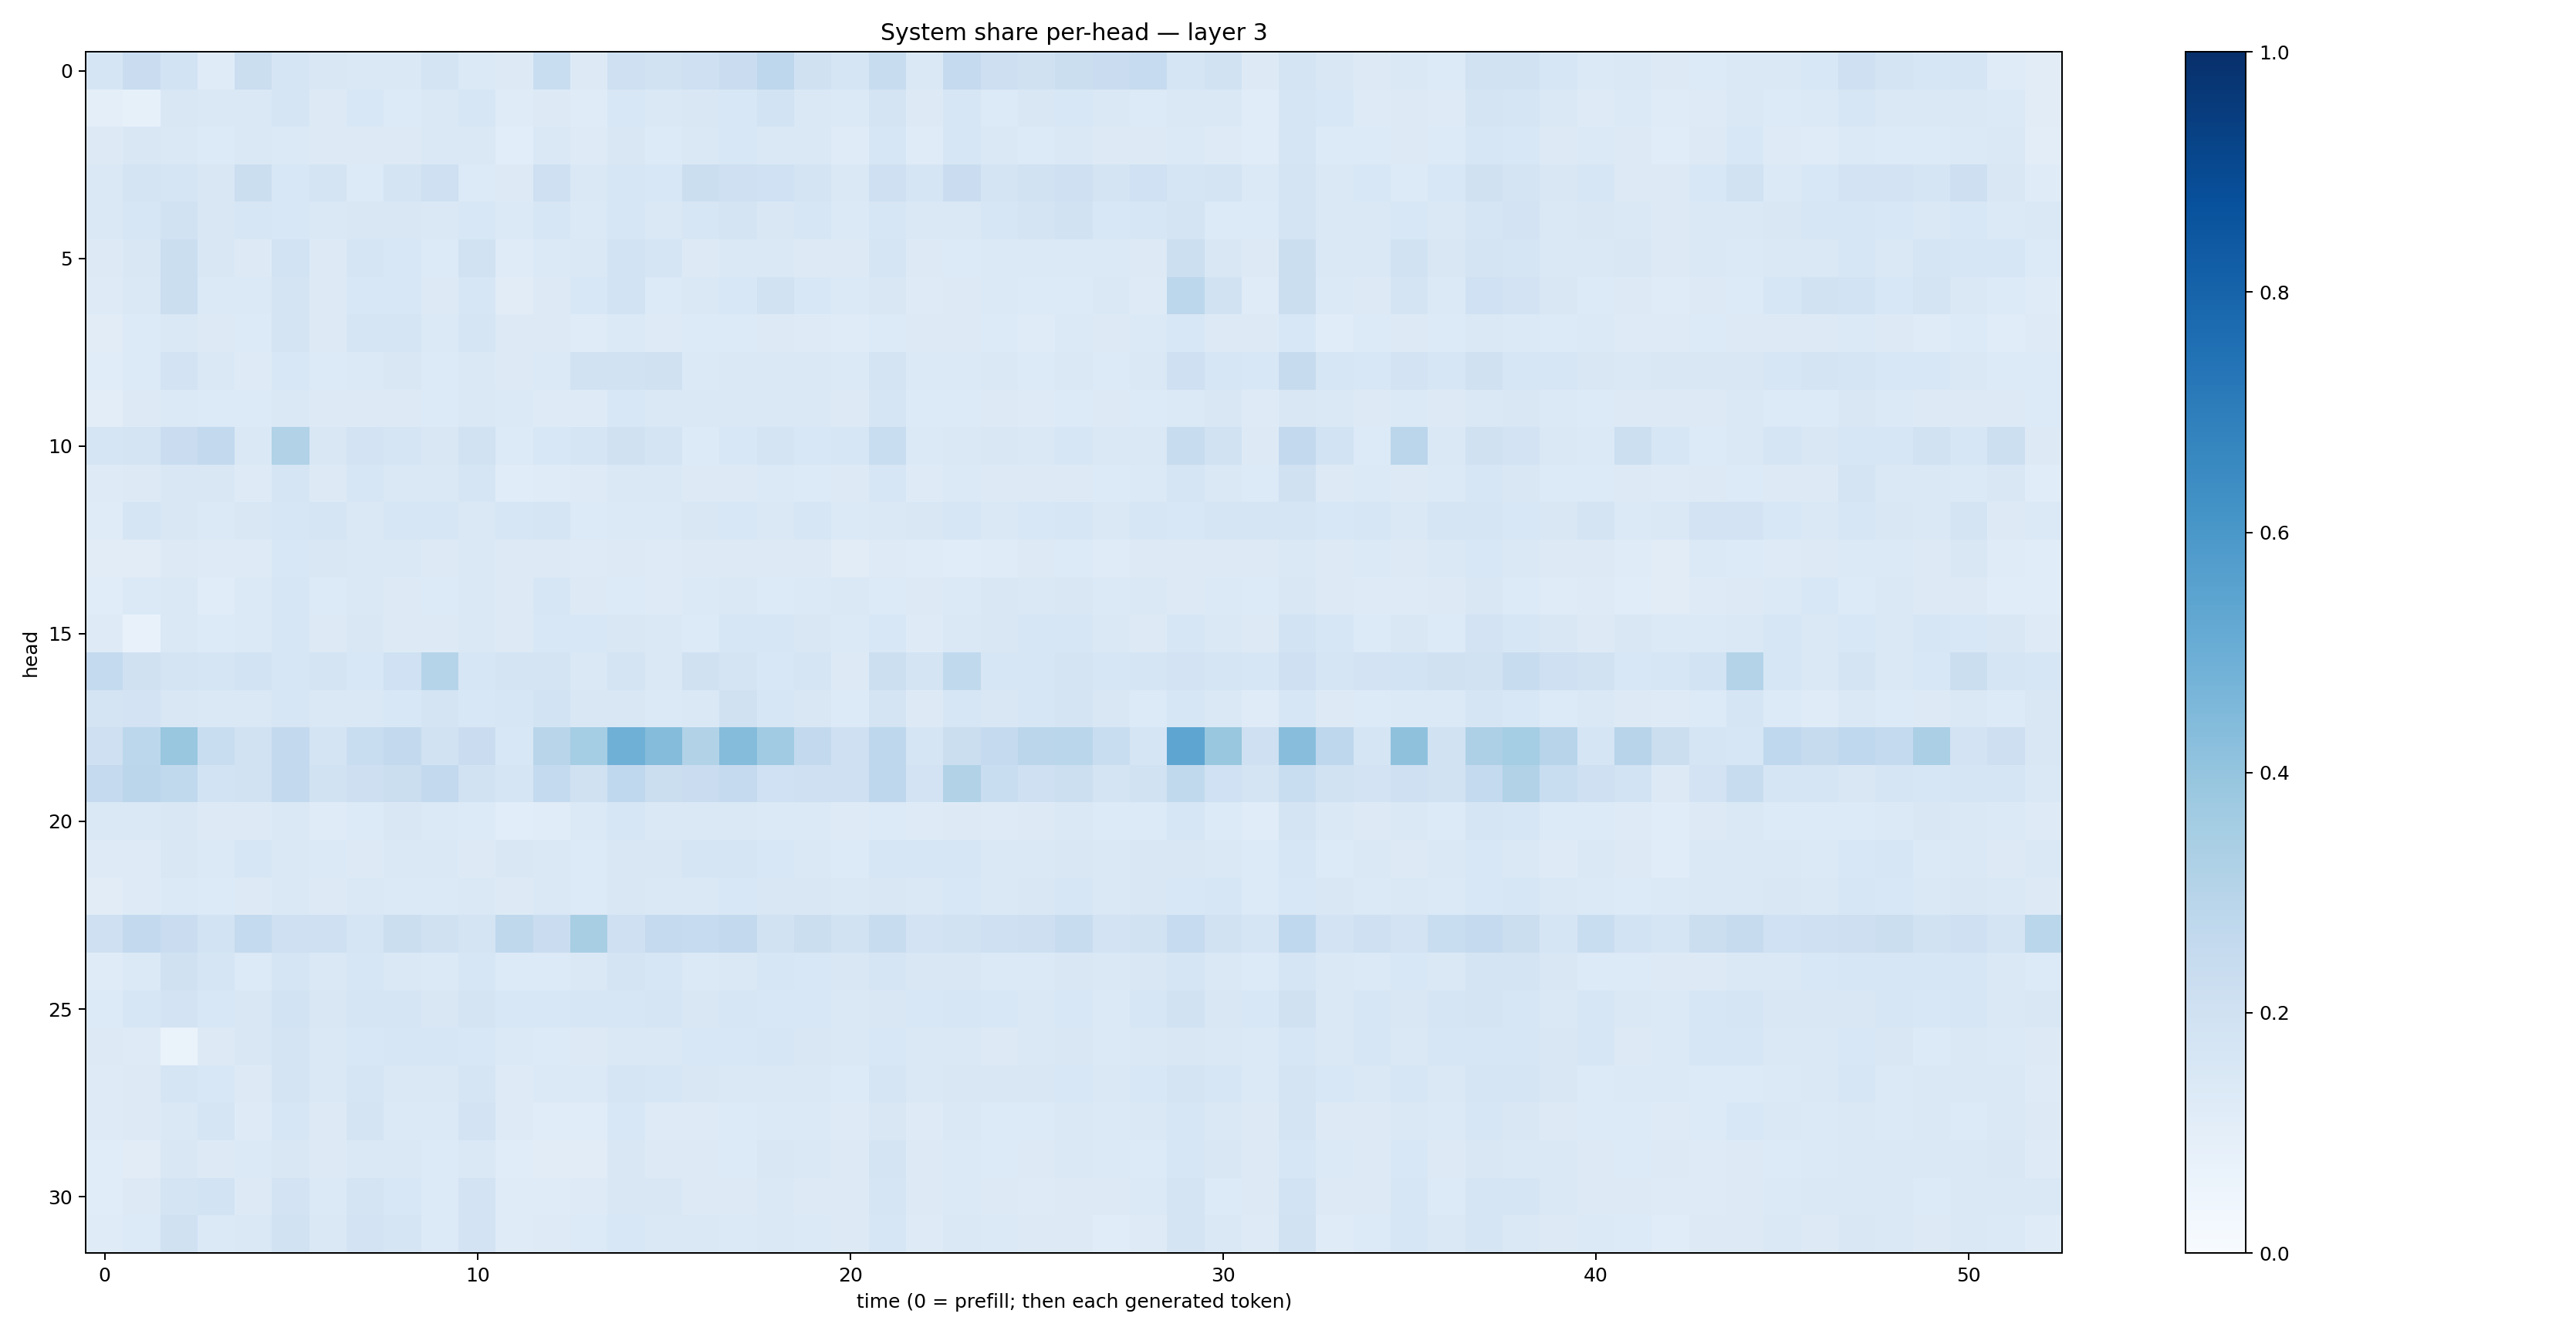

The file beside this chart, header and first rows:
0.16640814, 0.22888604, 0.18491448, 0.11891253, 0.22273096, 0.16703601, 0.15017198, 0.1438359, 0.1465195, 0.17690943, 0.13969651, 0.1274102, 0.23184739, 0.12798332, 0.20535988, 0.18765368, 0.20705315, 0.22932677, 0.2758496, 0.19885723, 0.16418743, 0.23577511, 0.141241, 0.25133365
0.09695, 0.08256, 0.1491, 0.1452, 0.1459, 0.1694, 0.1253, 0.1535, 0.1355, 0.1468, 0.16, 0.1178, 0.1268, 0.1196, 0.1537, 0.1418, 0.1498, 0.1542, 0.185, 0.147, 0.1403, 0.1756, 0.131, 0.1608
0.1319, 0.1488, 0.1477, 0.1336, 0.1426, 0.14, 0.1251, 0.1275, 0.1276, 0.1446, 0.1409, 0.106, 0.1435, 0.1236, 0.1488, 0.136, 0.1424, 0.1527, 0.1482, 0.1436, 0.1209, 0.1624, 0.1204, 0.1564
0.1433, 0.1752, 0.1701, 0.1499, 0.2201, 0.1548, 0.1782, 0.1337, 0.1754, 0.2038, 0.1361, 0.1273, 0.2102, 0.1428, 0.1578, 0.1548, 0.2243, 0.2081, 0.202, 0.1749, 0.1477, 0.2041, 0.1659, 0.2302
0.1439, 0.1566, 0.1896, 0.1504, 0.1586, 0.1539, 0.1454, 0.1493, 0.152, 0.1466, 0.1555, 0.1392, 0.1577, 0.1394, 0.1609, 0.1432, 0.1601, 0.1749, 0.1497, 0.1569, 0.14, 0.158, 0.143, 0.1435
0.1273, 0.1508, 0.2203, 0.1522, 0.1315, 0.1851, 0.1305, 0.1661, 0.1536, 0.1329, 0.188, 0.1183, 0.1401, 0.1436, 0.1862, 0.168, 0.1302, 0.1467, 0.1457, 0.1281, 0.126, 0.1707, 0.1253, 0.1351
0.123, 0.1419, 0.2253, 0.1387, 0.1392, 0.1757, 0.1311, 0.1551, 0.1559, 0.131, 0.1619, 0.1113, 0.1264, 0.1531, 0.186, 0.1364, 0.1482, 0.1527, 0.1941, 0.1557, 0.1405, 0.1489, 0.1233, 0.1273
0.1105, 0.1329, 0.142, 0.1315, 0.1336, 0.1787, 0.1269, 0.171, 0.1646, 0.1369, 0.1693, 0.1251, 0.1292, 0.1194, 0.1374, 0.1232, 0.1364, 0.135, 0.1303, 0.125, 0.1182, 0.1362, 0.1302, 0.1311
0.1168, 0.1344, 0.1826, 0.1414, 0.1237, 0.1561, 0.1351, 0.1386, 0.1492, 0.1344, 0.1446, 0.1275, 0.14, 0.1926, 0.1876, 0.1987, 0.1376, 0.1454, 0.1463, 0.1437, 0.1396, 0.1721, 0.139, 0.1378
0.1035, 0.1277, 0.1396, 0.1329, 0.1343, 0.1424, 0.1308, 0.1321, 0.1305, 0.1349, 0.1432, 0.1373, 0.1224, 0.1214, 0.1554, 0.1427, 0.1409, 0.1422, 0.147, 0.1443, 0.1292, 0.1654, 0.1335, 0.135
0.1686, 0.1735, 0.2299, 0.2611, 0.1421, 0.3127, 0.1522, 0.1821, 0.167, 0.15, 0.195, 0.1358, 0.1545, 0.1715, 0.1969, 0.1736, 0.1354, 0.1536, 0.1762, 0.1552, 0.1566, 0.2322, 0.1378, 0.1431
0.1232, 0.1253, 0.1498, 0.1505, 0.1219, 0.168, 0.1304, 0.1597, 0.146, 0.1417, 0.1678, 0.1162, 0.118, 0.1249, 0.1411, 0.1448, 0.1309, 0.128, 0.1381, 0.1365, 0.1287, 0.1577, 0.1243, 0.1376
0.1209, 0.1657, 0.1487, 0.1394, 0.151, 0.1598, 0.1679, 0.1481, 0.1567, 0.1591, 0.1453, 0.1576, 0.1663, 0.1365, 0.1383, 0.137, 0.1517, 0.1557, 0.148, 0.1614, 0.1391, 0.1443, 0.1513, 0.1591
0.1124, 0.1105, 0.125, 0.1212, 0.1215, 0.1538, 0.149, 0.1444, 0.1474, 0.1285, 0.1422, 0.1285, 0.1304, 0.1226, 0.1305, 0.1247, 0.1252, 0.1298, 0.1301, 0.1296, 0.1131, 0.1237, 0.1181, 0.1171
0.1162, 0.1398, 0.1437, 0.1141, 0.1391, 0.163, 0.1349, 0.141, 0.1297, 0.1343, 0.1408, 0.1292, 0.1587, 0.1257, 0.1334, 0.124, 0.1388, 0.1444, 0.1352, 0.1378, 0.1461, 0.1366, 0.1304, 0.1378
0.1216, 0.07219, 0.1444, 0.136, 0.1393, 0.1614, 0.1279, 0.1522, 0.1304, 0.132, 0.1481, 0.126, 0.1554, 0.1537, 0.1488, 0.1449, 0.1358, 0.1579, 0.161, 0.1499, 0.1386, 0.1553, 0.1229, 0.1457
0.2567, 0.1969, 0.179, 0.1646, 0.1845, 0.1606, 0.179, 0.1557, 0.2025, 0.2989, 0.1629, 0.1736, 0.1792, 0.1428, 0.1783, 0.1442, 0.1958, 0.1758, 0.1532, 0.1658, 0.1268, 0.2159, 0.1762, 0.2636
0.178, 0.1807, 0.1485, 0.1411, 0.1476, 0.1613, 0.1481, 0.1477, 0.1544, 0.1721, 0.1524, 0.1637, 0.1845, 0.1486, 0.1509, 0.1403, 0.1483, 0.1958, 0.1575, 0.1521, 0.1333, 0.1773, 0.1281, 0.1592
0.2095, 0.278, 0.3873, 0.2336, 0.1908, 0.2612, 0.1729, 0.2309, 0.2601, 0.1946, 0.2279, 0.1526, 0.2926, 0.3545, 0.4915, 0.4346, 0.3152, 0.4351, 0.3653, 0.2583, 0.2072, 0.276, 0.1706, 0.2205
0.2519, 0.2831, 0.2627, 0.1865, 0.19, 0.2582, 0.195, 0.2119, 0.2206, 0.2611, 0.1915, 0.1678, 0.2554, 0.1985, 0.267, 0.2236, 0.2291, 0.2503, 0.2021, 0.2039, 0.2091, 0.2752, 0.1804, 0.3129
0.1413, 0.1478, 0.1502, 0.1282, 0.1263, 0.1464, 0.1185, 0.1358, 0.1506, 0.1384, 0.1347, 0.1084, 0.1143, 0.1397, 0.1579, 0.1443, 0.1429, 0.1463, 0.1377, 0.1383, 0.1237, 0.1351, 0.1247, 0.1315
0.1219, 0.1244, 0.1486, 0.1371, 0.1594, 0.1422, 0.1391, 0.1287, 0.1448, 0.1413, 0.1279, 0.1502, 0.1411, 0.1359, 0.1489, 0.1486, 0.1701, 0.1652, 0.1534, 0.1473, 0.1359, 0.1603, 0.1566, 0.1577
0.1109, 0.1219, 0.1395, 0.1365, 0.1284, 0.144, 0.1303, 0.1448, 0.1405, 0.1387, 0.147, 0.1273, 0.1454, 0.1344, 0.1501, 0.1419, 0.1471, 0.1542, 0.152, 0.1501, 0.145, 0.1495, 0.1423, 0.1524
0.2078, 0.2581, 0.2304, 0.186, 0.2558, 0.2093, 0.2052, 0.1716, 0.2247, 0.1969, 0.1722, 0.2699, 0.2302, 0.3411, 0.2108, 0.2502, 0.2495, 0.2587, 0.1897, 0.2228, 0.1875, 0.2378, 0.1819, 0.1886
0.1206, 0.1395, 0.1953, 0.1647, 0.1357, 0.1709, 0.1416, 0.1639, 0.1475, 0.1398, 0.1609, 0.135, 0.133, 0.1457, 0.1742, 0.1601, 0.1379, 0.1443, 0.1568, 0.1529, 0.15, 0.1672, 0.1487, 0.152
0.1366, 0.1586, 0.1806, 0.1558, 0.1488, 0.1843, 0.1523, 0.1683, 0.165, 0.1495, 0.1751, 0.1525, 0.1532, 0.1586, 0.1628, 0.1651, 0.1521, 0.1563, 0.1528, 0.1546, 0.1413, 0.1519, 0.1533, 0.1603
0.1319, 0.1243, 0.06619, 0.1306, 0.1488, 0.1728, 0.1454, 0.1524, 0.1621, 0.1567, 0.1541, 0.1374, 0.1339, 0.1255, 0.1483, 0.1468, 0.1552, 0.154, 0.158, 0.1494, 0.1416, 0.1546, 0.1433, 0.1474
0.1222, 0.1286, 0.1649, 0.1528, 0.1317, 0.1756, 0.1431, 0.171, 0.1466, 0.1417, 0.1645, 0.1231, 0.1368, 0.1387, 0.1668, 0.1588, 0.1503, 0.1447, 0.1465, 0.1482, 0.135, 0.1684, 0.141, 0.1504
0.1228, 0.1294, 0.1469, 0.1702, 0.1245, 0.1609, 0.1298, 0.1741, 0.1402, 0.1369, 0.1834, 0.1243, 0.1147, 0.1158, 0.1546, 0.1239, 0.1236, 0.1364, 0.1405, 0.1395, 0.1248, 0.1486, 0.1249, 0.1442
0.1142, 0.1123, 0.1505, 0.1317, 0.1402, 0.1513, 0.1312, 0.1436, 0.1423, 0.1332, 0.1478, 0.1134, 0.1104, 0.1097, 0.1489, 0.1289, 0.1302, 0.1363, 0.1487, 0.1418, 0.1287, 0.1771, 0.1326, 0.1372
0.1154, 0.1261, 0.1759, 0.1841, 0.1256, 0.1802, 0.137, 0.1719, 0.155, 0.1361, 0.1809, 0.1206, 0.1195, 0.1243, 0.1489, 0.1497, 0.127, 0.1321, 0.1433, 0.1314, 0.1254, 0.1684, 0.1283, 0.1378
0.1202, 0.1361, 0.1964, 0.1399, 0.1414, 0.1911, 0.1452, 0.1798, 0.1645, 0.1366, 0.1812, 0.1197, 0.1231, 0.135, 0.1532, 0.1417, 0.1406, 0.138, 0.1411, 0.1378, 0.1264, 0.1596, 0.1238, 0.1422
